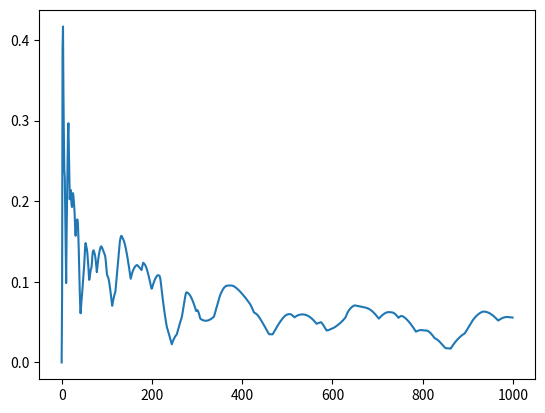

The matplotlib source for this figure:
# -*- encoding: utf-8 -*-
'''
@File    :   RM.py
@Time    :   2022/01/04 18:45:48
[redacted]
[redacted]
'''

import numpy as np
import matplotlib.pyplot as plt

class AveragePolicy:
    def __init__(self,policy_len):
        self.policy = np.zeros(policy_len)
        self.step = 0

    def update(self,policy):
        lr = 1 / (1 + self.step)
        self.policy *= (1 - lr)
        self.policy += lr * policy
        self.step += 1


class Player:
    def __init__(self, policy_len, utility, num):
        """
        :param policy_len: 策略个数
        :param utility:  收益矩阵
        :param num: 玩家0写0 玩家1写1
        """
        self.utility = utility
        self.policy_len = policy_len
        self.regrets_sum = np.zeros(self.policy_len)
        self.average_policy = AveragePolicy(self.policy_len)
        self.num = num

    @property
    def policy(self):
        regrets_p = self.regrets_sum.copy()
        regrets_p[regrets_p<0] = 0
        if regrets_p.sum() > 0:
            return regrets_p / regrets_p.sum()
        else:
            return np.ones(self.policy_len) / self.policy_len

    def choose_action(self):
        action = np.random.choice(list(range(self.policy_len)),p=self.policy)
        # print(f"policy:{self.policy}")
        self.average_policy.update(self.policy)
        return action
        # return np.argmax(self.policy)

    def update_regrets(self,this,other):
        if self.num == 0:
            regrets = self.utility[:,other] - self.utility[this,other]
        else:
            regrets = self.utility[other] - self.utility[other,this]
        # print(regrets)
        self.regrets_sum += regrets

    def exploitability(self,other_player):
        op_policy = other_player.average_policy.policy
        # print(f"op_policy:{op_policy}")
        this_policy = self.average_policy.policy
        # print(f"this_policy:{this_policy}")

        op_policy = op_policy.reshape(-1,1) if self.num == 1 else op_policy
        utilitys = np.sum(self.utility * op_policy,axis=1-self.num)
        return np.max(utilitys) - np.sum(this_policy*utilitys)
        


class RM:
    def __init__(self,p0,p1):
        self.p0 = p0
        self.p1 = p1

    def get_nash_equilibrium(self, epoch):
        nash_convs = []
        for i in range(epoch):
            p0a = p0.choose_action()
            p1a = p1.choose_action()
            # print(f"epoch:{i} p0-action:{p0a} p1-action:{p1a}")

            p0.update_regrets(p0a,p1a)
            p1.update_regrets(p1a,p0a)
            # print(f"p0 regrets sum:",self.p0.regrets_sum)
            # print(f"p1 regrets sum:",self.p1.regrets_sum)

            e0 = p0.exploitability(p1)
            e1 = p1.exploitability(p0)
            # print(f"nash conv:{(e0+e1)/2}")
            
            nash_convs.append((e0+e1)/2)
        plt.plot(nash_convs)
        plt.show()
    
    def show_result(self):
        print(f"p0 average policy:",self.p0.average_policy.policy)
        print(f"p1 average policy:",self.p1.average_policy.policy)


if __name__ == "__main__":
    # 以下例子求解如下纳什均衡（囚徒困境）
    #     P0╲P1    坦白    抵赖
    #      坦白   -4，-4   0，-5
    #      抵赖   -5， 0  -1，-1
    
    u1 = np.array(
        [[0, 1, -1],
         [-1, 0, 1],
         [1, -1, 0]]
    )
    u0 = np.array(
        [[0, -1, 1],
         [1, 0, -1],
         [-1, 1, 0]]
    )
    p0 = Player(3, u0, 0)
    p1 = Player(3, u1, 1)

    # # 第一轮p0和p1的各自策略
    # print(p0.policy)
    # print(p1.policy)

    # # 第一轮p0和p1各自选择的动作
    # p0a,p1a = p0.choose_action(),p1.choose_action()
    # print(p0a)
    # print(p1a)

    # # 第一轮完成后遗憾值
    # p0.update_regrets(p0a,p1a)
    # p1.update_regrets(p1a,p0a)

    # 多次迭代
    rm = RM(p0,p1)
    rm.get_nash_equilibrium(1000)
    rm.show_result()
    